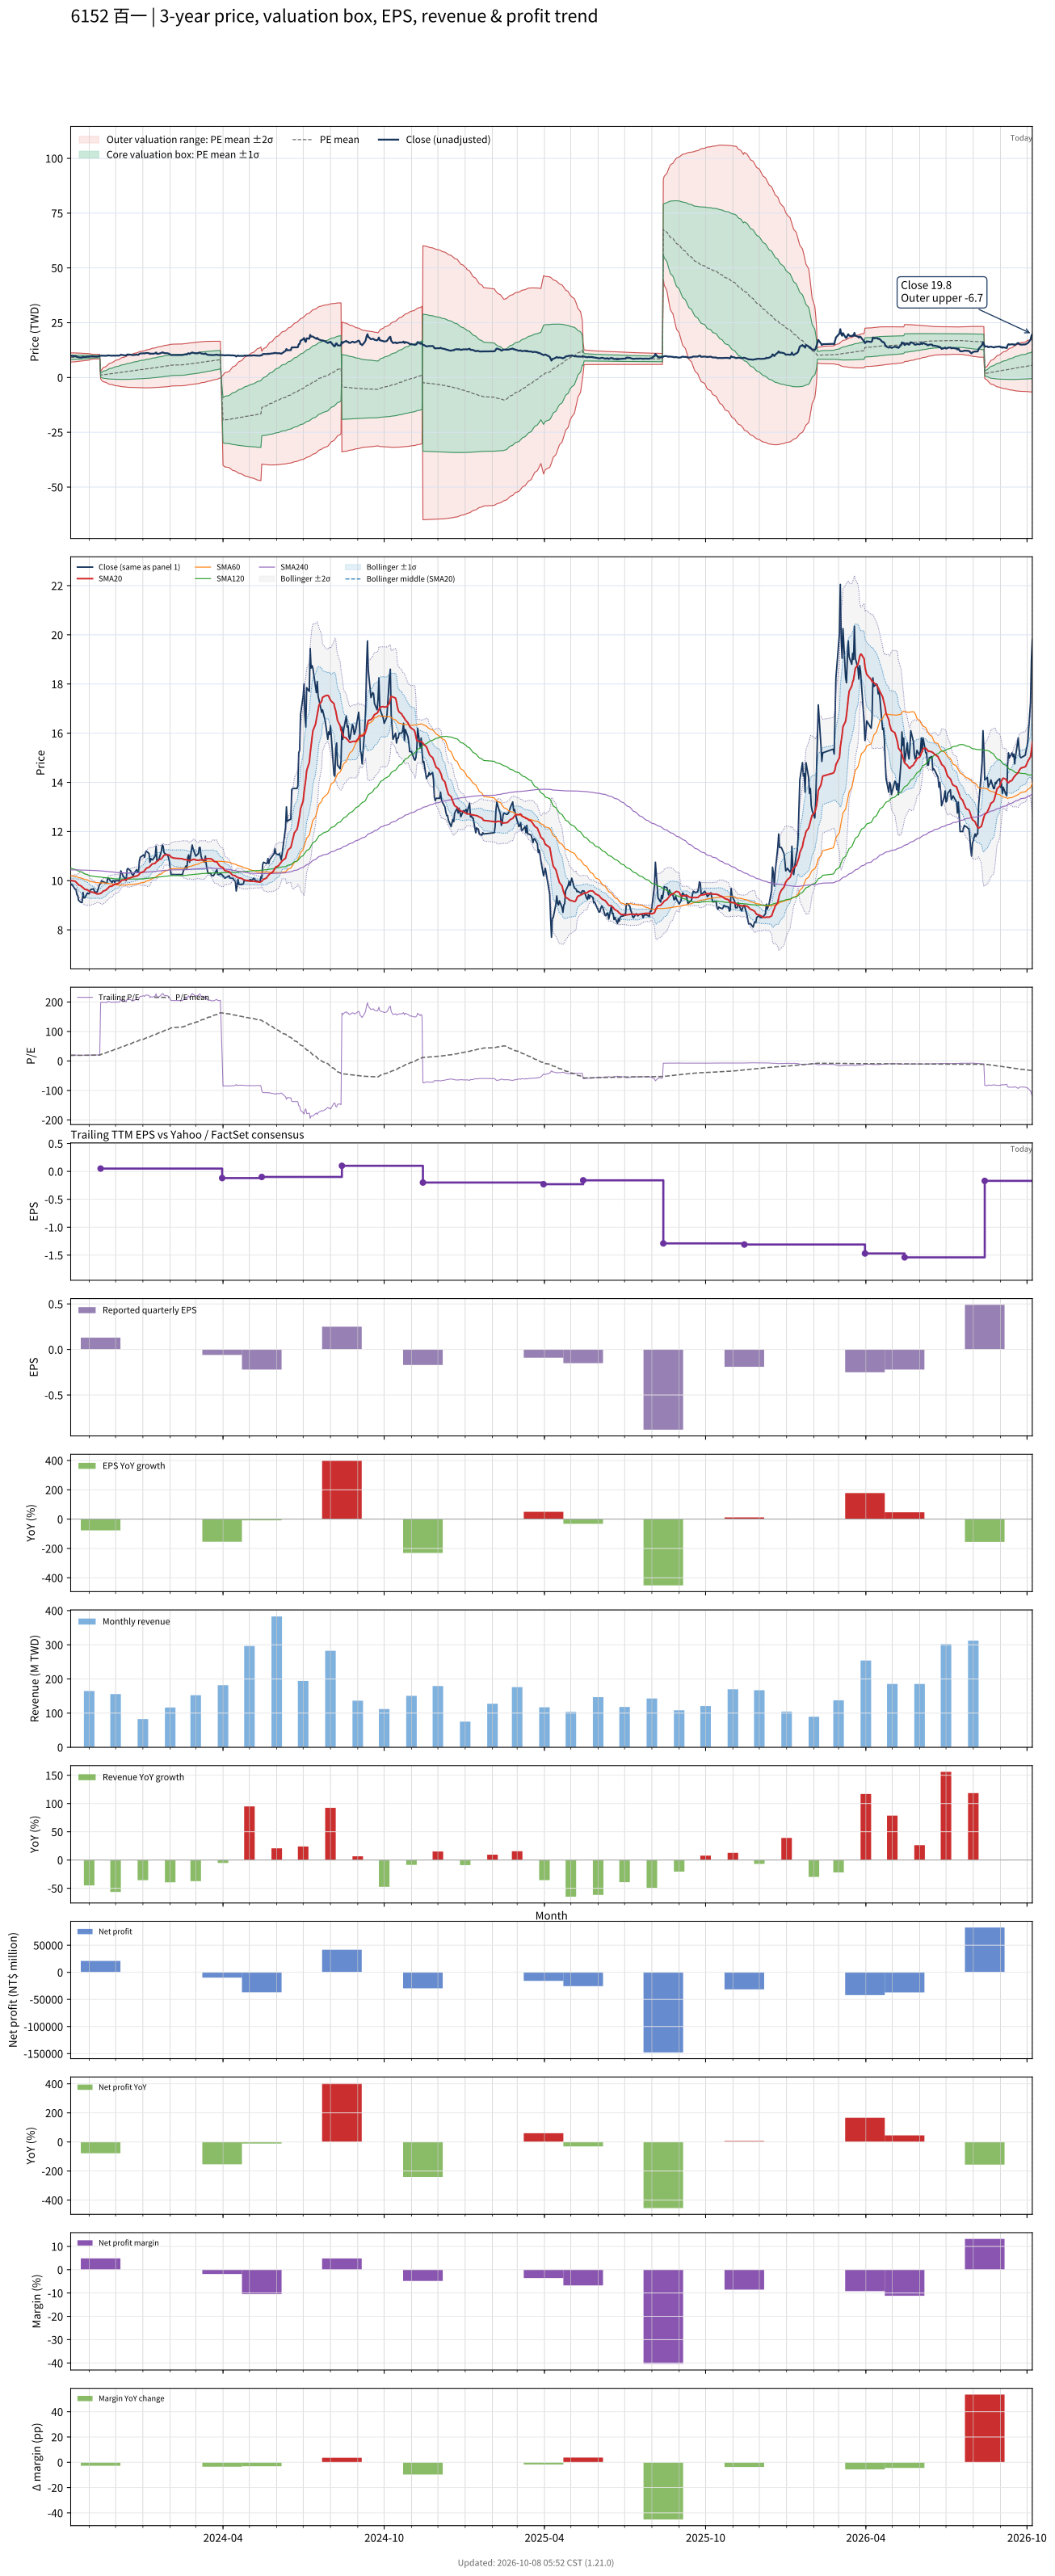

The file beside this chart, header and first rows:
# chart-version: skill-stock-dynamic-val…
date, close, available_date, period_end, eps, ttm_eps, pe, pe_mean, pe_std, price_m2, price_m1, price_mean, price_p1, price_p2, forward_eps, forward_pe, forward_pe_mean, forward_pe_std, forward_price_m2, forward_price_m1, forward_price_mean, forward_price_p1, forward_price_p2, sma20
2023-10-11, 9.81, 2023-08-14, 2023-06-30, 0.05, 0.48, 20.44, 19, 2.205, 7.004, 8.063, 9.121, 10.18, 11.24, , , , , , , , , , 10.01
2023-10-12, 9.85, 2023-08-14, 2023-06-30, 0.05, 0.48, 20.52, 19.04, 2.184, 7.045, 8.093, 9.142, 10.19, 11.24, , , , , , , , , , 10
2023-10-13, 9.82, 2023-08-14, 2023-06-30, 0.05, 0.48, 20.46, 19.09, 2.154, 7.096, 8.13, 9.164, 10.2, 11.23, , , , , , , , , , 9.994
2023-10-16, 9.65, 2023-08-14, 2023-06-30, 0.05, 0.48, 20.1, 19.13, 2.12, 7.15, 8.167, 9.185, 10.2, 11.22, , , , , , , , , , 9.977
2023-10-17, 9.65, 2023-08-14, 2023-06-30, 0.05, 0.48, 20.1, 19.18, 2.079, 7.211, 8.209, 9.207, 10.21, 11.2, , , , , , , , , , 9.947
2023-10-18, 9.44, 2023-08-14, 2023-06-30, 0.05, 0.48, 19.67, 19.22, 2.043, 7.265, 8.245, 9.226, 10.21, 11.19, , , , , , , , , , 9.909
2023-10-19, 9.39, 2023-08-14, 2023-06-30, 0.05, 0.48, 19.56, 19.26, 1.993, 7.334, 8.29, 9.247, 10.2, 11.16, , , , , , , , , , 9.871
2023-10-20, 9.2, 2023-08-14, 2023-06-30, 0.05, 0.48, 19.17, 19.31, 1.939, 7.405, 8.336, 9.266, 10.2, 11.13, , , , , , , , , , 9.829
2023-10-23, 9.11, 2023-08-14, 2023-06-30, 0.05, 0.48, 18.98, 19.34, 1.887, 7.473, 8.379, 9.285, 10.19, 11.1, , , , , , , , , , 9.784
2023-10-24, 9.12, 2023-08-14, 2023-06-30, 0.05, 0.48, 19, 19.38, 1.836, 7.539, 8.421, 9.302, 10.18, 11.07, , , , , , , , , , 9.741
2023-10-25, 9.52, 2023-08-14, 2023-06-30, 0.05, 0.48, 19.83, 19.42, 1.792, 7.601, 8.461, 9.321, 10.18, 11.04, , , , , , , , , , 9.717
2023-10-26, 9.3, 2023-08-14, 2023-06-30, 0.05, 0.48, 19.38, 19.46, 1.741, 7.668, 8.504, 9.34, 10.18, 11.01, , , , , , , , , , 9.682
2023-10-27, 9.3, 2023-08-14, 2023-06-30, 0.05, 0.48, 19.38, 19.49, 1.694, 7.731, 8.544, 9.357, 10.17, 10.98, , , , , , , , , , 9.649
2023-10-30, 9.5, 2023-08-14, 2023-06-30, 0.05, 0.48, 19.79, 19.53, 1.645, 7.796, 8.586, 9.376, 10.17, 10.96, , , , , , , , , , 9.626
2023-10-31, 9.47, 2023-08-14, 2023-06-30, 0.05, 0.48, 19.73, 19.57, 1.59, 7.868, 8.631, 9.395, 10.16, 10.92, , , , , , , , , , 9.599
2023-11-01, 9.47, 2023-08-14, 2023-06-30, 0.05, 0.48, 19.73, 19.62, 1.493, 7.985, 8.702, 9.419, 10.14, 10.85, , , , , , , , , , 9.573
2023-11-02, 9.6, 2023-08-14, 2023-06-30, 0.05, 0.48, 20, 19.68, 1.389, 8.111, 8.778, 9.445, 10.11, 10.78, , , , , , , , , , 9.555
2023-11-03, 9.64, 2023-08-14, 2023-06-30, 0.05, 0.48, 20.08, 19.73, 1.255, 8.267, 8.87, 9.472, 10.07, 10.68, , , , , , , , , , 9.54
2023-11-06, 9.67, 2023-08-14, 2023-06-30, 0.05, 0.48, 20.15, 19.79, 1.106, 8.438, 8.969, 9.499, 10.03, 10.56, , , , , , , , , , 9.524
2023-11-07, 9.57, 2023-08-14, 2023-06-30, 0.05, 0.48, 19.94, 19.8, 1.104, 8.443, 8.973, 9.503, 10.03, 10.56, , , , , , , , , , 9.504
2023-11-08, 9.52, 2023-08-14, 2023-06-30, 0.05, 0.48, 19.83, 19.81, 1.099, 8.452, 8.98, 9.507, 10.03, 10.56, , , , , , , , , , 9.489
2023-11-09, 9.54, 2023-08-14, 2023-06-30, 0.05, 0.48, 19.88, 19.82, 1.094, 8.462, 8.987, 9.512, 10.04, 10.56, , , , , , , , , , 9.474
2023-11-10, 9.54, 2023-08-14, 2023-06-30, 0.05, 0.48, 19.88, 19.83, 1.091, 8.469, 8.993, 9.516, 10.04, 10.56, , , , , , , , , , 9.46
2023-11-13, 9.86, 2023-08-14, 2023-06-30, 0.05, 0.48, 20.54, 19.84, 1.089, 8.477, 9, 9.523, 10.05, 10.57, , , , , , , , , , 9.47
2023-11-14, 9.87, 2023-11-14, 2023-09-30, 0.13, 0.05, 197.4, 21.33, 16.24, -0.5582, 0.2541, 1.066, 1.879, 2.691, , , , , , , , , , 9.482
2023-11-15, 10, 2023-11-14, 2023-09-30, 0.13, 0.05, 200, 22.83, 23.02, -1.16, -0.009468, 1.141, 2.292, 3.443, , , , , , , , , , 9.509
2023-11-16, 9.95, 2023-11-14, 2023-09-30, 0.13, 0.05, 199, 24.33, 28.08, -1.591, -0.1875, 1.216, 2.62, 4.024, , , , , , , , , , 9.537
2023-11-17, 9.96, 2023-11-14, 2023-09-30, 0.13, 0.05, 199.2, 25.83, 32.29, -1.938, -0.3233, 1.291, 2.906, 4.521, , , , , , , , , , 9.575
2023-11-20, 9.9, 2023-11-14, 2023-09-30, 0.13, 0.05, 198, 27.32, 35.91, -2.225, -0.4295, 1.366, 3.161, 4.957, , , , , , , , , , 9.615
2023-11-21, 9.9, 2023-11-14, 2023-09-30, 0.13, 0.05, 198, 28.81, 39.13, -2.473, -0.5162, 1.44, 3.397, 5.354, , , , , , , , , , 9.654
2023-11-22, 10.1, 2023-11-14, 2023-09-30, 0.13, 0.05, 202, 30.33, 42.19, -2.703, -0.5931, 1.517, 3.626, 5.736, , , , , , , , , , 9.683
2023-11-23, 10.1, 2023-11-14, 2023-09-30, 0.13, 0.05, 202, 31.85, 45, -2.907, -0.6574, 1.592, 3.842, 6.092, , , , , , , , , , 9.723
2023-11-24, 10.05, 2023-11-14, 2023-09-30, 0.13, 0.05, 201, 33.36, 47.56, -3.088, -0.7097, 1.668, 4.046, 6.424, , , , , , , , , , 9.761
2023-11-27, 9.92, 2023-11-14, 2023-09-30, 0.13, 0.05, 198.4, 34.85, 49.87, -3.244, -0.7508, 1.743, 4.236, 6.729, , , , , , , , , , 9.781
2023-11-28, 10, 2023-11-14, 2023-09-30, 0.13, 0.05, 200, 36.35, 52.07, -3.39, -0.7861, 1.818, 4.421, 7.025, , , , , , , , , , 9.808
2023-11-29, 10, 2023-11-14, 2023-09-30, 0.13, 0.05, 200, 37.86, 54.15, -3.522, -0.8146, 1.893, 4.6, 7.308, , , , , , , , , , 9.835
2023-11-30, 9.93, 2023-11-14, 2023-09-30, 0.13, 0.05, 198.6, 39.35, 56.07, -3.64, -0.8361, 1.967, 4.771, 7.575, , , , , , , , , , 9.851
2023-12-01, 10, 2023-11-14, 2023-09-30, 0.13, 0.05, 200, 40.86, 57.92, -3.75, -0.8533, 2.043, 4.939, 7.835, , , , , , , , , , 9.869
2023-12-04, 10, 2023-11-14, 2023-09-30, 0.13, 0.05, 200, 42.37, 59.68, -3.849, -0.8655, 2.118, 5.102, 8.086, , , , , , , , , , 9.886
2023-12-05, 9.98, 2023-11-14, 2023-09-30, 0.13, 0.05, 199.6, 43.88, 61.34, -3.94, -0.8728, 2.194, 5.261, 8.328, , , , , , , , , , 9.906
2023-12-06, 10.15, 2023-11-14, 2023-09-30, 0.13, 0.05, 203, 45.42, 62.99, -4.028, -0.8785, 2.271, 5.42, 8.569, , , , , , , , , , 9.938
2023-12-07, 10.4, 2023-11-14, 2023-09-30, 0.13, 0.05, 208, 46.99, 64.66, -4.116, -0.8832, 2.35, 5.583, 8.816, , , , , , , , , , 9.98
2023-12-08, 10.3, 2023-11-14, 2023-09-30, 0.13, 0.05, 206, 48.56, 66.21, -4.193, -0.8828, 2.428, 5.738, 9.049, , , , , , , , , , 10.02
2023-12-11, 10.1, 2023-11-14, 2023-09-30, 0.13, 0.05, 202, 50.08, 67.62, -4.257, -0.8766, 2.504, 5.885, 9.266, , , , , , , , , , 10.03
2023-12-12, 10.1, 2023-11-14, 2023-09-30, 0.13, 0.05, 202, 51.61, 68.96, -4.315, -0.8674, 2.581, 6.028, 9.476, , , , , , , , , , 10.04
2023-12-13, 10, 2023-11-14, 2023-09-30, 0.13, 0.05, 200, 53.12, 70.21, -4.365, -0.8543, 2.656, 6.166, 9.677, , , , , , , , , , 10.04
2023-12-14, 10.45, 2023-11-14, 2023-09-30, 0.13, 0.05, 209, 54.7, 71.56, -4.421, -0.8428, 2.735, 6.313, 9.891, , , , , , , , , , 10.07
2023-12-15, 10.5, 2023-11-14, 2023-09-30, 0.13, 0.05, 210, 56.3, 72.87, -4.472, -0.8287, 2.815, 6.458, 10.1, , , , , , , , , , 10.09
2023-12-18, 10.4, 2023-11-14, 2023-09-30, 0.13, 0.05, 208, 57.88, 74.09, -4.515, -0.8106, 2.894, 6.598, 10.3, , , , , , , , , , 10.12
2023-12-19, 10.3, 2023-11-14, 2023-09-30, 0.13, 0.05, 206, 59.44, 75.22, -4.55, -0.7892, 2.972, 6.733, 10.49, , , , , , , , , , 10.14
2023-12-20, 10.25, 2023-11-14, 2023-09-30, 0.13, 0.05, 205, 60.99, 76.29, -4.579, -0.7648, 3.049, 6.864, 10.68, , , , , , , , , , 10.15
2023-12-21, 10.2, 2023-11-14, 2023-09-30, 0.13, 0.05, 204, 62.53, 77.29, -4.603, -0.738, 3.127, 6.991, 10.86, , , , , , , , , , 10.15
2023-12-22, 10.3, 2023-11-14, 2023-09-30, 0.13, 0.05, 206, 64.09, 78.28, -4.624, -0.7095, 3.205, 7.119, 11.03, , , , , , , , , , 10.16
2023-12-25, 10.45, 2023-11-14, 2023-09-30, 0.13, 0.05, 209, 65.68, 79.28, -4.644, -0.68, 3.284, 7.248, 11.21, , , , , , , , , , 10.19
2023-12-26, 10.35, 2023-11-14, 2023-09-30, 0.13, 0.05, 207, 67.25, 80.2, -4.658, -0.6478, 3.362, 7.372, 11.38, , , , , , , , , , 10.21
2023-12-27, 10.35, 2023-11-14, 2023-09-30, 0.13, 0.05, 207, 68.81, 81.08, -4.668, -0.6135, 3.441, 7.495, 11.55, , , , , , , , , , 10.23
2023-12-28, 10.8, 2023-11-14, 2023-09-30, 0.13, 0.05, 216, 70.45, 82.05, -4.683, -0.58, 3.523, 7.625, 11.73, , , , , , , , , , 10.27
2023-12-29, 10.95, 2023-11-14, 2023-09-30, 0.13, 0.05, 219, 72.12, 83.03, -4.697, -0.5456, 3.606, 7.757, 11.91, , , , , , , , , , 10.32
2024-01-02, 11.05, 2023-11-14, 2023-09-30, 0.13, 0.05, 221, 73.8, 83.99, -4.709, -0.5095, 3.69, 7.889, 12.09, , , , , , , , , , 10.37
... 668 more rows
